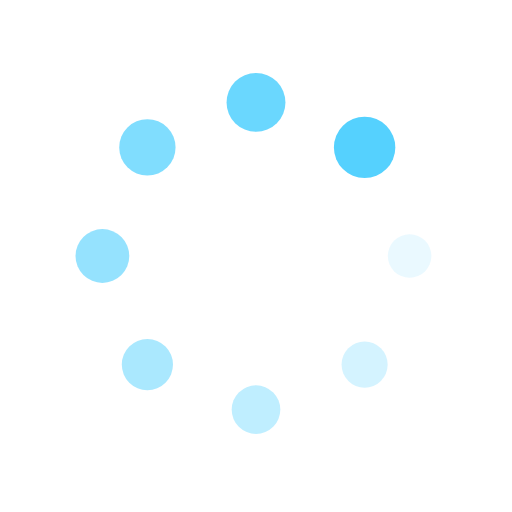
t = 0.00 s
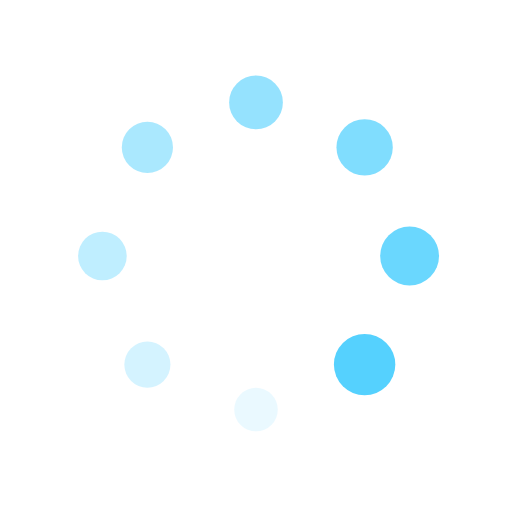
t = 0.25 s
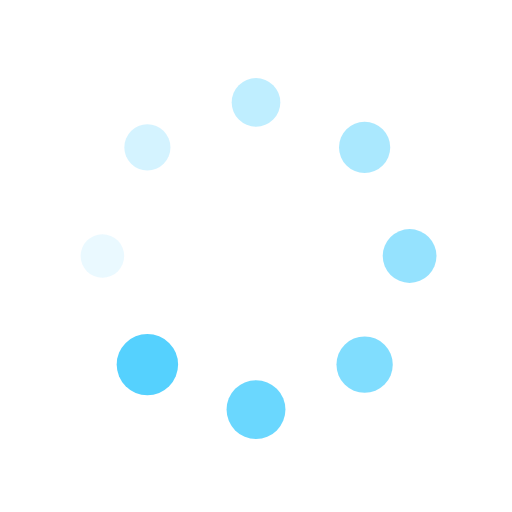
t = 0.50 s
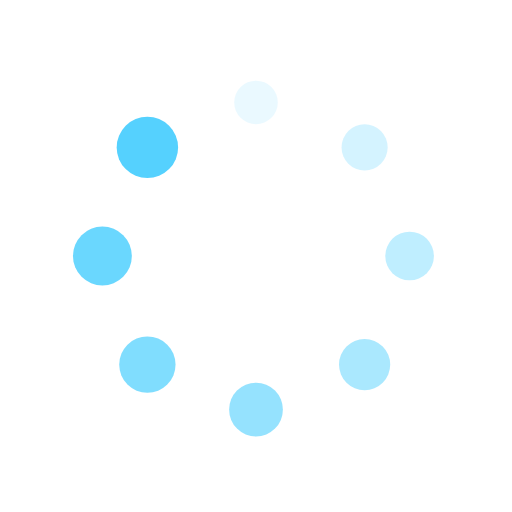
t = 0.75 s

The animated SVG that drew these frames (rendered in a browser with its animation timeline set to each time). Animation: 16 SMIL elements (animate=8,animateTransform=8); one cycle of 1.00 s, repeats indefinitely.

<?xml version="1.0" encoding="utf-8"?>
<svg xmlns="http://www.w3.org/2000/svg" xmlns:xlink="http://www.w3.org/1999/xlink" style="margin: auto; background: none; display: block; shape-rendering: auto;" width="200px" height="200px" viewBox="0 0 100 100" preserveAspectRatio="xMidYMid">
<g transform="translate(80,50)">
<g transform="rotate(0)">
<circle cx="0" cy="0" r="4" fill="#55d1fe" fill-opacity="1">
  <animateTransform attributeName="transform" type="scale" begin="-0.875s" values="1.5 1.5;1 1" keyTimes="0;1" dur="1s" repeatCount="indefinite"></animateTransform>
  <animate attributeName="fill-opacity" keyTimes="0;1" dur="1s" repeatCount="indefinite" values="1;0" begin="-0.875s"></animate>
</circle>
</g>
</g><g transform="translate(71.21320343559643,71.21320343559643)">
<g transform="rotate(45)">
<circle cx="0" cy="0" r="4" fill="#55d1fe" fill-opacity="0.875">
  <animateTransform attributeName="transform" type="scale" begin="-0.75s" values="1.5 1.5;1 1" keyTimes="0;1" dur="1s" repeatCount="indefinite"></animateTransform>
  <animate attributeName="fill-opacity" keyTimes="0;1" dur="1s" repeatCount="indefinite" values="1;0" begin="-0.75s"></animate>
</circle>
</g>
</g><g transform="translate(50,80)">
<g transform="rotate(90)">
<circle cx="0" cy="0" r="4" fill="#55d1fe" fill-opacity="0.75">
  <animateTransform attributeName="transform" type="scale" begin="-0.625s" values="1.5 1.5;1 1" keyTimes="0;1" dur="1s" repeatCount="indefinite"></animateTransform>
  <animate attributeName="fill-opacity" keyTimes="0;1" dur="1s" repeatCount="indefinite" values="1;0" begin="-0.625s"></animate>
</circle>
</g>
</g><g transform="translate(28.786796564403577,71.21320343559643)">
<g transform="rotate(135)">
<circle cx="0" cy="0" r="4" fill="#55d1fe" fill-opacity="0.625">
  <animateTransform attributeName="transform" type="scale" begin="-0.5s" values="1.5 1.5;1 1" keyTimes="0;1" dur="1s" repeatCount="indefinite"></animateTransform>
  <animate attributeName="fill-opacity" keyTimes="0;1" dur="1s" repeatCount="indefinite" values="1;0" begin="-0.5s"></animate>
</circle>
</g>
</g><g transform="translate(20,50.00000000000001)">
<g transform="rotate(180)">
<circle cx="0" cy="0" r="4" fill="#55d1fe" fill-opacity="0.5">
  <animateTransform attributeName="transform" type="scale" begin="-0.375s" values="1.5 1.5;1 1" keyTimes="0;1" dur="1s" repeatCount="indefinite"></animateTransform>
  <animate attributeName="fill-opacity" keyTimes="0;1" dur="1s" repeatCount="indefinite" values="1;0" begin="-0.375s"></animate>
</circle>
</g>
</g><g transform="translate(28.78679656440357,28.786796564403577)">
<g transform="rotate(225)">
<circle cx="0" cy="0" r="4" fill="#55d1fe" fill-opacity="0.375">
  <animateTransform attributeName="transform" type="scale" begin="-0.25s" values="1.5 1.5;1 1" keyTimes="0;1" dur="1s" repeatCount="indefinite"></animateTransform>
  <animate attributeName="fill-opacity" keyTimes="0;1" dur="1s" repeatCount="indefinite" values="1;0" begin="-0.25s"></animate>
</circle>
</g>
</g><g transform="translate(49.99999999999999,20)">
<g transform="rotate(270)">
<circle cx="0" cy="0" r="4" fill="#55d1fe" fill-opacity="0.25">
  <animateTransform attributeName="transform" type="scale" begin="-0.125s" values="1.5 1.5;1 1" keyTimes="0;1" dur="1s" repeatCount="indefinite"></animateTransform>
  <animate attributeName="fill-opacity" keyTimes="0;1" dur="1s" repeatCount="indefinite" values="1;0" begin="-0.125s"></animate>
</circle>
</g>
</g><g transform="translate(71.21320343559643,28.78679656440357)">
<g transform="rotate(315)">
<circle cx="0" cy="0" r="4" fill="#55d1fe" fill-opacity="0.125">
  <animateTransform attributeName="transform" type="scale" begin="0s" values="1.5 1.5;1 1" keyTimes="0;1" dur="1s" repeatCount="indefinite"></animateTransform>
  <animate attributeName="fill-opacity" keyTimes="0;1" dur="1s" repeatCount="indefinite" values="1;0" begin="0s"></animate>
</circle>
</g>
</g>
<!-- [ldio] generated by https://loading.io/ --></svg>